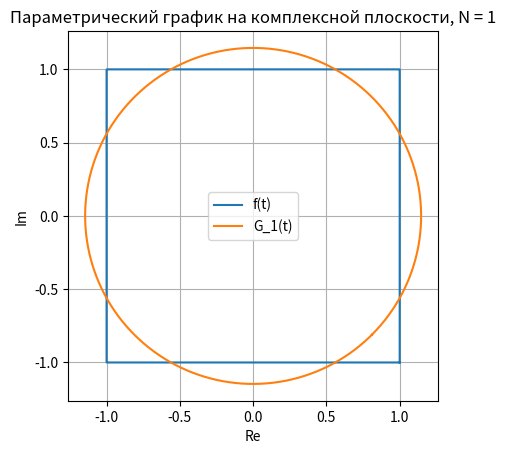
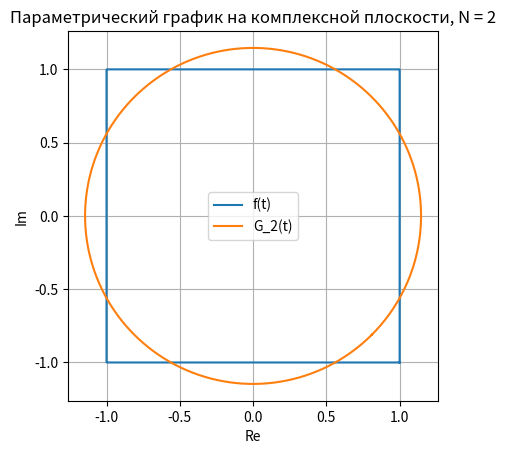
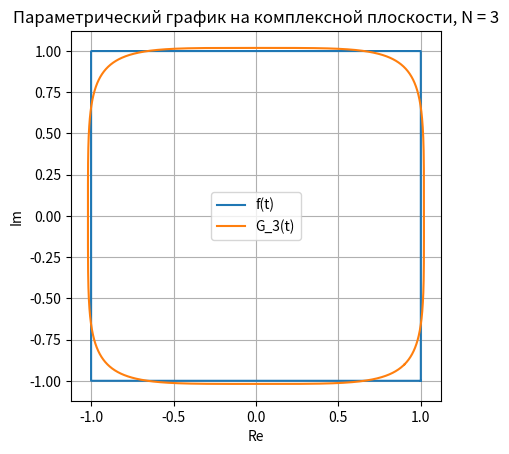
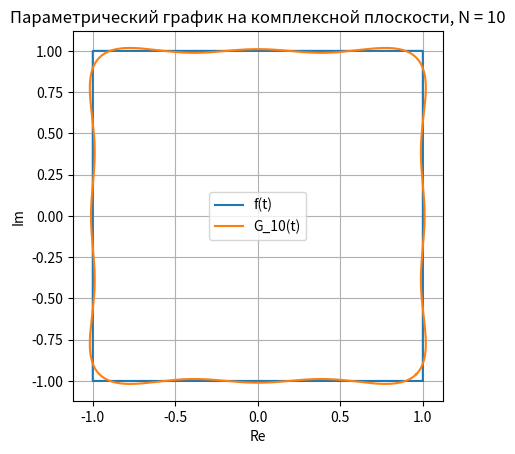

These charts were generated, in order, by the following Python code:
import numpy as np
import matplotlib.pyplot as plt

R = 1.0
T = 1.0


def f(t, R=R, T=T):
    """
    Комплексная периодическая функция f(t),
    заданная на одном периоде [-T/8, 7T/8] кусочно,
    затем периодически продолжается.
    """
    t = np.asarray(t, dtype=float)
    base_a = -T/8
    period = T
    tau = base_a + np.mod(t - base_a, period)

    # создаём массив результата
    z = np.zeros_like(tau, dtype=complex)

    m1 = (tau >= -T/8) & (tau <  T/8)
    m2 = (tau >=  T/8) & (tau < 3*T/8)
    m3 = (tau >= 3*T/8) & (tau < 5*T/8)
    m4 = (tau >= 5*T/8) & (tau < 7*T/8)

    # Re = R, Im = 8Rt/T
    z[m1] = R + 1j * (8*R*tau[m1]/T)

    # Re = 2R - 8Rt/T, Im = R
    z[m2] = (2*R - 8*R*tau[m2]/T) + 1j*R

    # Re = -R, Im = 4R - 8Rt/T
    z[m3] = -R + 1j*(4*R - 8*R*tau[m3]/T)

    # Re = -6R + 8Rt/T, Im = -R
    z[m4] = (-6*R + 8*R*tau[m4]/T) - 1j*R

    return z

# Численное вычисление коэффициента c_n


def fourier_coefficient(n, R=R, T=T, M=4000):
    a = -T/8
    b = 7*T/8
    t = np.linspace(a, b, M)
    dt = (b - a) / (M - 1)

    omega_n = 2*np.pi*n / T
    integrand = f(t, R, T) * np.exp(-1j * omega_n * t)

    integral = (integrand[0] + integrand[-1] + 2*np.sum(integrand[1:-1])) * dt / 2

    c_n = integral / T
    return c_n


def compute_coefficients(N, R=R, T=T, M=4000):
    """
    Возвращает массив коэффициентов c_n
    для n = -N, ..., N.
    """
    ns = np.arange(-N, N+1)
    cs = np.array([fourier_coefficient(n, R, T, M) for n in ns], dtype=complex)
    return ns, cs


def G_N(t, N, R=R, T=T, Mcoeff=4000):
    """
    Возвращает значения частичной суммы ряда Фурье G_N(t)
    для массива t (numpy), используя заранее посчитанные коэффициенты.
    """
    t = np.asarray(t, dtype=float)

    ns, cs = compute_coefficients(N, R=R, T=T, M=Mcoeff)

    result = np.zeros_like(t, dtype=complex)
    for n, c in zip(ns, cs):
        omega_n = 2 * np.pi * n / T
        result += c * np.exp(1j * omega_n * t)

    return result


if __name__ == "__main__":
    Ns = [1, 2, 3, 10]

    a = -T/8
    b = 7*T/8
    t_grid = np.linspace(a, b, 2000)

    z_f = f(t_grid, R=R, T=T)

    for N_plot in Ns:
        z_G = G_N(t_grid, N_plot, R=R, T=T)

        plt.figure()
        plt.plot(z_f.real, z_f.imag, label='f(t)')
        plt.plot(z_G.real, z_G.imag, label=f'G_{N_plot}(t)')

        plt.xlabel('Re')
        plt.ylabel('Im')
        plt.title(f'Параметрический график на комплексной плоскости, N = {N_plot}')
        plt.legend()
        plt.grid(True)
        plt.gca().set_aspect('equal', adjustable='box')

    plt.show()